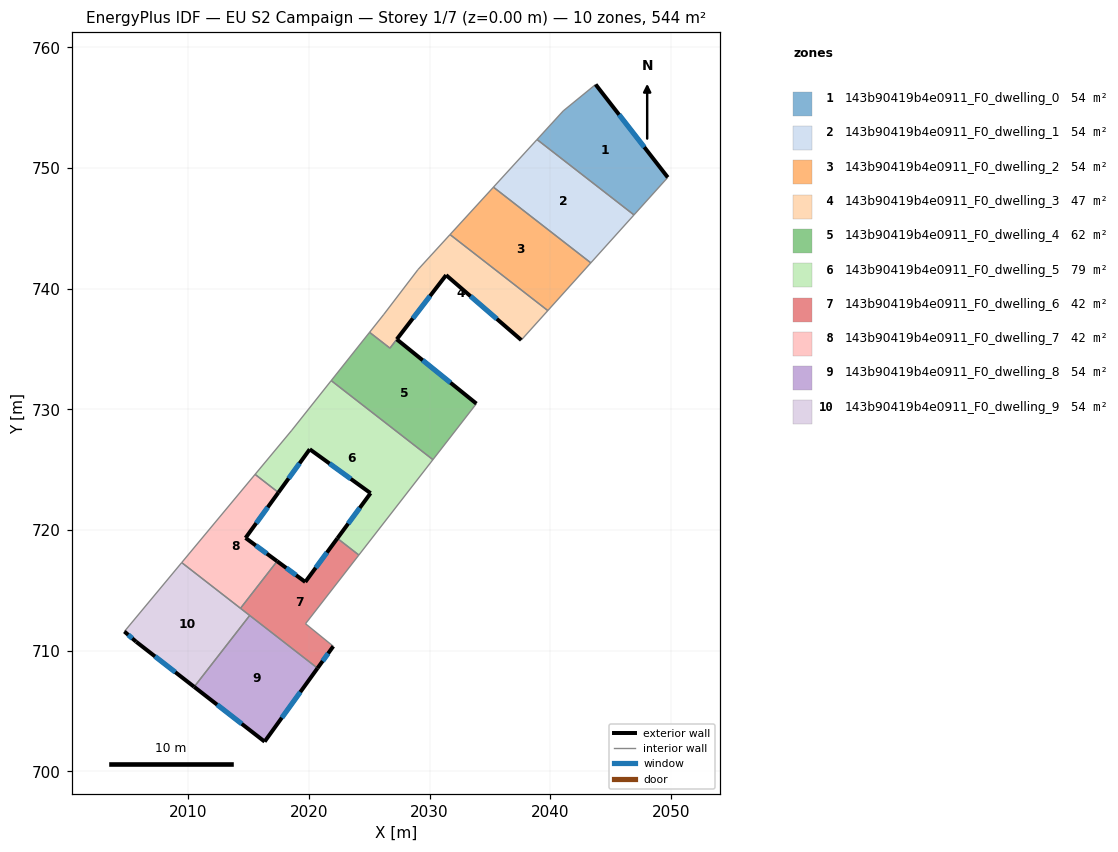
=== STOREY PLAN SPEC (per zone: floor XY polygon, exterior-wall plan segments, windows/doors) ===
zone 1: 143b90419b4e0911_F0_dwelling_0  (54.4 m²)
  floor: (2043.77, 756.92) (2049.74, 749.22) (2046.94, 746.11) (2038.91, 752.36) (2041.08, 754.73)
  exterior wall: (2049.74, 749.22) – (2043.77, 756.92)  [9.7 m]
    window: (2047.80, 751.73) – (2045.71, 754.42)  [3.6 m²]
  interior walls: 4
zone 2: 143b90419b4e0911_F0_dwelling_1  (54.4 m²)
  floor: (2046.94, 746.11) (2043.37, 742.14) (2035.30, 748.41) (2038.91, 752.36)
  interior walls: 4
zone 3: 143b90419b4e0911_F0_dwelling_2  (54.4 m²)
  floor: (2043.37, 742.14) (2039.80, 738.18) (2031.70, 744.49) (2035.30, 748.41)
  interior walls: 4
zone 4: 143b90419b4e0911_F0_dwelling_3  (47.2 m²)
  floor: (2039.80, 738.18) (2037.60, 735.75) (2031.38, 741.12) (2026.72, 735.07) (2026.28, 735.41) (2025.03, 736.38) (2026.21, 737.88) (2029.05, 741.58) (2031.70, 744.49)
  exterior wall: (2031.38, 741.12) – (2037.60, 735.75)  [8.2 m]
    window: (2033.40, 739.38) – (2035.58, 737.49)  [3.0 m²]
  exterior wall: (2027.29, 735.81) – (2031.38, 741.12)  [6.7 m]
    window: (2028.62, 737.54) – (2030.05, 739.40)  [2.5 m²]
  interior walls: 9
zone 5: 143b90419b4e0911_F0_dwelling_4  (61.6 m²)
  floor: (2033.89, 730.47) (2030.28, 725.83) (2021.85, 732.38) (2025.03, 736.38) (2026.40, 735.32) (2026.72, 735.07) (2027.29, 735.80)
  exterior wall: (2033.89, 730.47) – (2027.29, 735.80)  [8.5 m]
    window: (2031.74, 732.21) – (2029.43, 734.07)  [3.1 m²]
  interior walls: 7
zone 6: 143b90419b4e0911_F0_dwelling_5  (79.5 m²)
  floor: (2030.28, 725.83) (2024.14, 717.93) (2022.36, 719.31) (2025.11, 723.05) (2020.07, 726.70) (2017.48, 723.11) (2015.55, 724.61) (2018.59, 728.27) (2021.85, 732.38)
  exterior wall: (2025.11, 723.05) – (2022.36, 719.31)  [4.6 m]
    window: (2024.22, 721.84) – (2023.26, 720.53)  [1.7 m²]
  exterior wall: (2020.07, 726.70) – (2025.11, 723.05)  [6.2 m]
    window: (2021.71, 725.51) – (2023.48, 724.24)  [2.3 m²]
  exterior wall: (2017.48, 723.11) – (2020.07, 726.70)  [4.4 m]
    window: (2018.32, 724.28) – (2019.23, 725.53)  [1.6 m²]
  interior walls: 6
zone 7: 143b90419b4e0911_F0_dwelling_6  (41.8 m²)
  floor: (2024.14, 717.93) (2019.72, 712.24) (2022.03, 710.37) (2020.72, 708.55) (2014.34, 713.51) (2017.37, 717.42) (2019.70, 715.70) (2022.36, 719.31)
  exterior wall: (2020.72, 708.55) – (2022.03, 710.37)  [2.2 m]
    window: (2021.14, 709.14) – (2021.60, 709.78)  [0.8 m²]
  exterior wall: (2019.70, 715.70) – (2017.37, 717.42)  [2.9 m]
    window: (2018.95, 716.26) – (2018.13, 716.86)  [1.1 m²]
  exterior wall: (2022.36, 719.31) – (2019.70, 715.70)  [4.5 m]
    window: (2021.50, 718.14) – (2020.57, 716.87)  [1.6 m²]
  interior walls: 6
zone 8: 143b90419b4e0911_F0_dwelling_7  (41.8 m²)
  floor: (2017.48, 723.11) (2014.76, 719.35) (2017.37, 717.42) (2014.34, 713.51) (2009.46, 717.30) (2015.55, 724.61)
  exterior wall: (2014.76, 719.35) – (2017.48, 723.11)  [4.6 m]
    window: (2015.64, 720.57) – (2016.59, 721.89)  [1.7 m²]
  exterior wall: (2017.37, 717.42) – (2014.76, 719.35)  [3.3 m]
    window: (2016.52, 718.04) – (2015.61, 718.72)  [1.2 m²]
  interior walls: 4
zone 9: 143b90419b4e0911_F0_dwelling_8  (54.4 m²)
  floor: (2020.72, 708.55) (2016.33, 702.47) (2010.50, 707.00) (2015.10, 712.92)
  exterior wall: (2010.50, 707.00) – (2016.33, 702.47)  [7.4 m]
    window: (2012.40, 705.53) – (2014.44, 703.94)  [2.7 m²]
  exterior wall: (2016.33, 702.47) – (2020.72, 708.55)  [7.5 m]
    window: (2017.76, 704.45) – (2019.29, 706.57)  [2.7 m²]
  interior walls: 2
zone 10: 143b90419b4e0911_F0_dwelling_9  (54.4 m²)
  floor: (2015.10, 712.92) (2010.50, 707.00) (2005.69, 710.75) (2004.71, 711.59) (2009.46, 717.30)
  exterior wall: (2005.69, 710.75) – (2010.50, 707.00)  [6.1 m]
    window: (2007.25, 709.53) – (2008.93, 708.22)  [2.2 m²]
  exterior wall: (2004.71, 711.59) – (2005.69, 710.75)  [1.3 m]
    window: (2005.03, 711.32) – (2005.37, 711.02)  [0.5 m²]
  interior walls: 4

=== DERIVED (storey summary) ===
Building: EU S2 Campaign
Storey: 1 of 7  (floor level z = 0.00 m)
Storey gross floor area: 543.9 m²
Zones on this storey: 10
  - 143b90419b4e0911_F0_dwelling_0: floor 54.4 m²; exterior wall 9.7 m (29.2 m²); 1 window(s) 3.6 m²; WWR 12.2%
  - 143b90419b4e0911_F0_dwelling_1: floor 54.4 m²
  - 143b90419b4e0911_F0_dwelling_2: floor 54.4 m²
  - 143b90419b4e0911_F0_dwelling_3: floor 47.2 m²; exterior wall 14.9 m (44.8 m²); 2 window(s) 5.5 m²; WWR 12.2%
  - 143b90419b4e0911_F0_dwelling_4: floor 61.6 m²; exterior wall 8.5 m (25.5 m²); 1 window(s) 3.1 m²; WWR 12.2%
  - 143b90419b4e0911_F0_dwelling_5: floor 79.5 m²; exterior wall 15.3 m (45.9 m²); 3 window(s) 5.6 m²; WWR 12.2%
  - 143b90419b4e0911_F0_dwelling_6: floor 41.8 m²; exterior wall 9.6 m (28.9 m²); 3 window(s) 3.5 m²; WWR 12.2%
  - 143b90419b4e0911_F0_dwelling_7: floor 41.8 m²; exterior wall 7.9 m (23.7 m²); 2 window(s) 2.9 m²; WWR 12.2%
  - 143b90419b4e0911_F0_dwelling_8: floor 54.4 m²; exterior wall 14.9 m (44.7 m²); 2 window(s) 5.5 m²; WWR 12.2%
  - 143b90419b4e0911_F0_dwelling_9: floor 54.4 m²; exterior wall 7.4 m (22.2 m²); 2 window(s) 2.7 m²; WWR 12.2%
Zone adjacency (shared interzone walls):
  - 143b90419b4e0911_F0_dwelling_0 ↔ 143b90419b4e0911_F0_dwelling_1
  - 143b90419b4e0911_F0_dwelling_1 ↔ 143b90419b4e0911_F0_dwelling_2
  - 143b90419b4e0911_F0_dwelling_2 ↔ 143b90419b4e0911_F0_dwelling_3
  - 143b90419b4e0911_F0_dwelling_3 ↔ 143b90419b4e0911_F0_dwelling_4
  - 143b90419b4e0911_F0_dwelling_4 ↔ 143b90419b4e0911_F0_dwelling_5
  - 143b90419b4e0911_F0_dwelling_5 ↔ 143b90419b4e0911_F0_dwelling_6
  - 143b90419b4e0911_F0_dwelling_5 ↔ 143b90419b4e0911_F0_dwelling_7
  - 143b90419b4e0911_F0_dwelling_6 ↔ 143b90419b4e0911_F0_dwelling_7
  - 143b90419b4e0911_F0_dwelling_6 ↔ 143b90419b4e0911_F0_dwelling_8
  - 143b90419b4e0911_F0_dwelling_6 ↔ 143b90419b4e0911_F0_dwelling_9
  - 143b90419b4e0911_F0_dwelling_7 ↔ 143b90419b4e0911_F0_dwelling_9
  - 143b90419b4e0911_F0_dwelling_8 ↔ 143b90419b4e0911_F0_dwelling_9